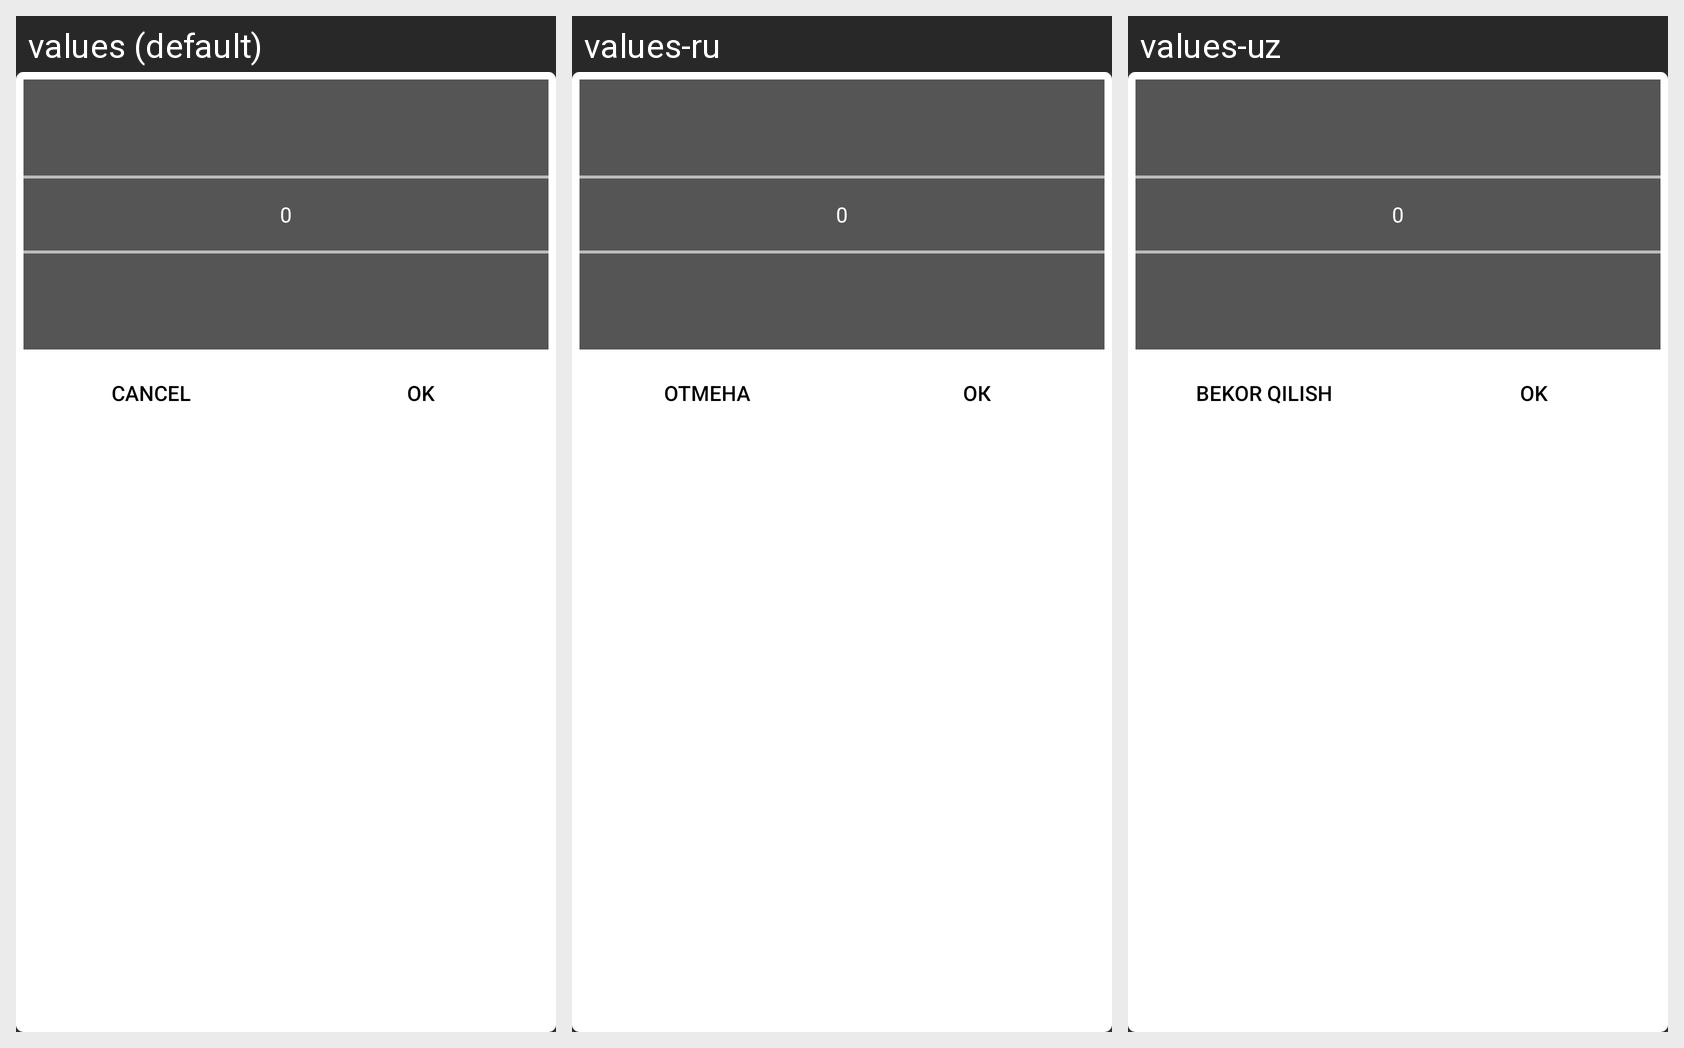

For this localized Android screen grid, give each drawn string resource with its value in every locale shown.
Android screen res/layout/day_dialog.xml rendered under 3 locales, left to right: values (default), values-ru, values-uz. Device: Nexus 5 (rendered at 1080×1920; each locale shown at half size, 540×960, under a caption strip naming it); theme Theme.AppCompat.NoActionBar.
Strings drawn on this screen, with the default value and each locale's value (text and hints the layout hard-codes, and strings that could not be matched under every locale, appear in the picture but are not listed):

cancel_btn
  values: Cancel
  values-ru: Отмена
  values-uz: Bekor qilish

ok_btn
  values: Ok
  values-ru: Ок
  values-uz: Ok
